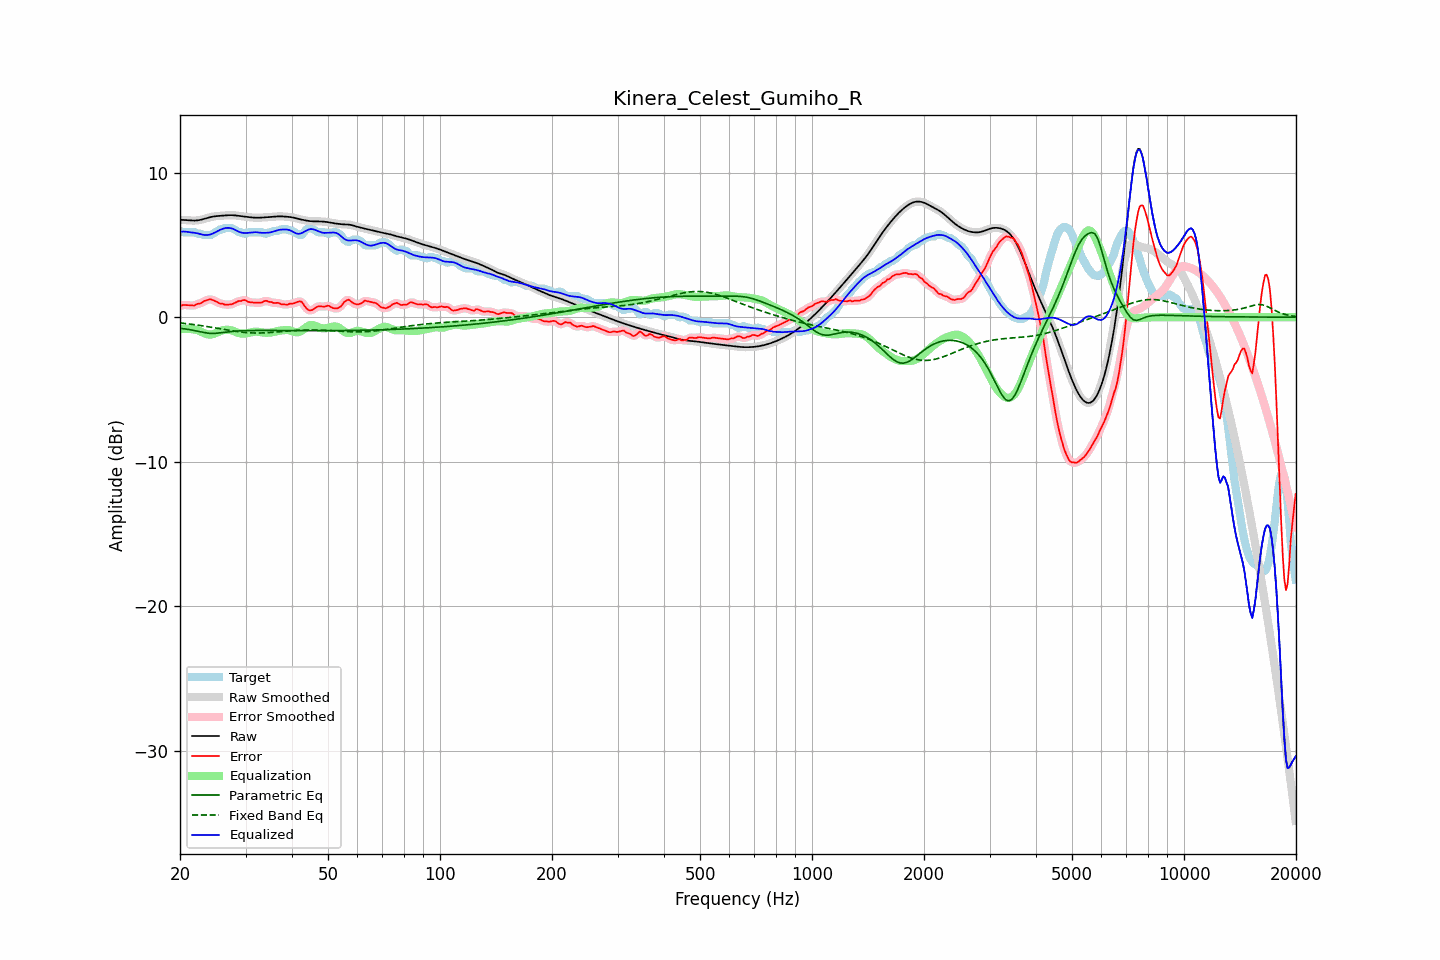

Values plotted in this chart, from the file beside it:
frequency, raw, error, smoothed, error_smoothed, equalization, parametric_eq, fixed_band_eq, equalized_raw, equalized_smoothed, target
20.00, 6.73, 0.75, 6.73, 0.76, -0.82, -0.77, -0.40, 5.91, 5.91, 5.97
20.20, 6.73, 0.80, 6.73, 0.80, -0.81, -0.78, -0.41, 5.92, 5.92, 5.92
20.40, 6.72, 0.85, 6.72, 0.83, -0.80, -0.79, -0.42, 5.92, 5.92, 5.87
20.61, 6.72, 0.84, 6.72, 0.84, -0.80, -0.81, -0.43, 5.92, 5.92, 5.87
20.81, 6.71, 0.83, 6.71, 0.84, -0.80, -0.83, -0.45, 5.91, 5.91, 5.87
21.02, 6.70, 0.82, 6.70, 0.82, -0.80, -0.84, -0.46, 5.90, 5.89, 5.87
21.23, 6.69, 0.82, 6.69, 0.82, -0.81, -0.86, -0.47, 5.88, 5.88, 5.87
21.44, 6.68, 0.81, 6.68, 0.80, -0.82, -0.88, -0.49, 5.86, 5.86, 5.87
21.66, 6.68, 0.81, 6.68, 0.80, -0.83, -0.90, -0.50, 5.85, 5.85, 5.87
21.87, 6.68, 0.80, 6.68, 0.83, -0.84, -0.93, -0.52, 5.84, 5.84, 5.87
22.09, 6.68, 0.87, 6.68, 0.87, -0.87, -0.95, -0.53, 5.82, 5.82, 5.81
22.31, 6.70, 0.92, 6.70, 0.90, -0.90, -0.97, -0.55, 5.79, 5.79, 5.77
22.54, 6.71, 0.94, 6.71, 0.94, -0.95, -1.00, -0.56, 5.77, 5.77, 5.77
22.76, 6.74, 0.96, 6.74, 0.98, -1.00, -1.02, -0.58, 5.74, 5.74, 5.77
22.99, 6.76, 1.04, 6.76, 1.04, -1.05, -1.04, -0.60, 5.71, 5.71, 5.73
23.22, 6.80, 1.12, 6.80, 1.10, -1.11, -1.06, -0.61, 5.69, 5.69, 5.67
23.45, 6.83, 1.16, 6.83, 1.16, -1.15, -1.08, -0.63, 5.68, 5.68, 5.67
23.69, 6.86, 1.19, 6.86, 1.20, -1.18, -1.10, -0.65, 5.68, 5.68, 5.67
23.92, 6.89, 1.22, 6.89, 1.22, -1.20, -1.11, -0.67, 5.70, 5.70, 5.67
24.16, 6.92, 1.25, 6.92, 1.23, -1.20, -1.12, -0.69, 5.72, 5.72, 5.67
24.40, 6.95, 1.20, 6.95, 1.21, -1.18, -1.12, -0.71, 5.76, 5.76, 5.74
24.65, 6.96, 1.15, 6.96, 1.16, -1.15, -1.12, -0.72, 5.81, 5.81, 5.81
24.89, 6.98, 1.11, 6.98, 1.11, -1.11, -1.12, -0.74, 5.87, 5.87, 5.87
25.14, 6.99, 1.06, 6.99, 1.05, -1.06, -1.11, -0.76, 5.93, 5.93, 5.94
25.39, 7.00, 0.99, 7.00, 1.00, -1.01, -1.10, -0.78, 5.99, 5.99, 6.01
25.65, 7.01, 0.93, 7.01, 0.96, -0.97, -1.08, -0.80, 6.04, 6.04, 6.07
25.91, 7.02, 0.94, 7.02, 0.92, -0.93, -1.07, -0.82, 6.09, 6.09, 6.07
26.16, 7.02, 0.91, 7.02, 0.90, -0.90, -1.05, -0.84, 6.13, 6.13, 6.12
26.43, 7.03, 0.86, 7.03, 0.88, -0.88, -1.04, -0.86, 6.16, 6.16, 6.17
26.69, 7.04, 0.87, 7.04, 0.87, -0.87, -1.02, -0.88, 6.17, 6.17, 6.17
26.96, 7.05, 0.88, 7.05, 0.86, -0.87, -1.01, -0.90, 6.18, 6.18, 6.17
27.23, 7.05, 0.88, 7.05, 0.88, -0.89, -1.00, -0.92, 6.17, 6.17, 6.17
27.50, 7.05, 0.88, 7.05, 0.90, -0.91, -0.99, -0.94, 6.14, 6.14, 6.17
27.77, 7.05, 0.93, 7.05, 0.93, -0.95, -0.98, -0.95, 6.10, 6.10, 6.12
28.05, 7.04, 0.98, 7.04, 0.98, -0.99, -0.97, -0.97, 6.05, 6.05, 6.06
28.33, 7.03, 1.04, 7.03, 1.04, -1.03, -0.96, -0.99, 6.00, 6.00, 5.99
28.62, 7.02, 1.10, 7.02, 1.08, -1.07, -0.95, -1.00, 5.94, 5.94, 5.92
28.90, 7.00, 1.13, 7.00, 1.12, -1.11, -0.95, -1.02, 5.89, 5.89, 5.87
29.19, 6.99, 1.11, 6.99, 1.14, -1.13, -0.94, -1.03, 5.86, 5.86, 5.87
29.48, 6.97, 1.17, 6.97, 1.16, -1.14, -0.94, -1.04, 5.83, 5.83, 5.80
29.78, 6.96, 1.18, 6.96, 1.17, -1.14, -0.93, -1.05, 5.82, 5.82, 5.77
30.08, 6.94, 1.16, 6.94, 1.14, -1.12, -0.93, -1.06, 5.82, 5.82, 5.79
30.38, 6.93, 1.08, 6.93, 1.10, -1.10, -0.93, -1.07, 5.83, 5.83, 5.85
30.68, 6.92, 1.04, 6.92, 1.05, -1.08, -0.92, -1.08, 5.84, 5.84, 5.87
30.99, 6.91, 1.03, 6.91, 1.03, -1.05, -0.92, -1.09, 5.85, 5.85, 5.87
31.30, 6.89, 1.02, 6.89, 1.02, -1.03, -0.92, -1.09, 5.87, 5.87, 5.87
31.61, 6.88, 1.01, 6.88, 1.01, -1.01, -0.92, -1.09, 5.88, 5.88, 5.87
31.93, 6.88, 1.00, 6.88, 1.00, -1.00, -0.92, -1.09, 5.88, 5.88, 5.87
32.24, 6.88, 1.00, 6.88, 1.00, -1.01, -0.92, -1.10, 5.87, 5.87, 5.87
32.57, 6.88, 1.00, 6.88, 1.00, -1.02, -0.92, -1.09, 5.85, 5.86, 5.87
32.89, 6.88, 1.01, 6.88, 1.01, -1.04, -0.92, -1.09, 5.84, 5.84, 5.87
33.22, 6.89, 1.02, 6.89, 1.04, -1.06, -0.92, -1.09, 5.83, 5.83, 5.87
33.55, 6.90, 1.09, 6.90, 1.09, -1.07, -0.92, -1.09, 5.83, 5.83, 5.80
33.89, 6.90, 1.13, 6.90, 1.12, -1.07, -0.92, -1.08, 5.83, 5.83, 5.77
34.23, 6.91, 1.13, 6.91, 1.12, -1.08, -0.92, -1.07, 5.84, 5.84, 5.78
34.57, 6.92, 1.07, 6.92, 1.10, -1.07, -0.92, -1.07, 5.85, 5.85, 5.85
34.92, 6.93, 1.05, 6.93, 1.06, -1.07, -0.92, -1.06, 5.86, 5.86, 5.87
35.27, 6.94, 1.05, 6.94, 1.02, -1.05, -0.92, -1.05, 5.88, 5.88, 5.89
35.62, 6.94, 0.99, 6.94, 1.00, -1.03, -0.92, -1.04, 5.92, 5.92, 5.96
35.97, 6.95, 0.98, 6.95, 0.99, -1.00, -0.92, -1.03, 5.95, 5.95, 5.97
... 635 more rows
